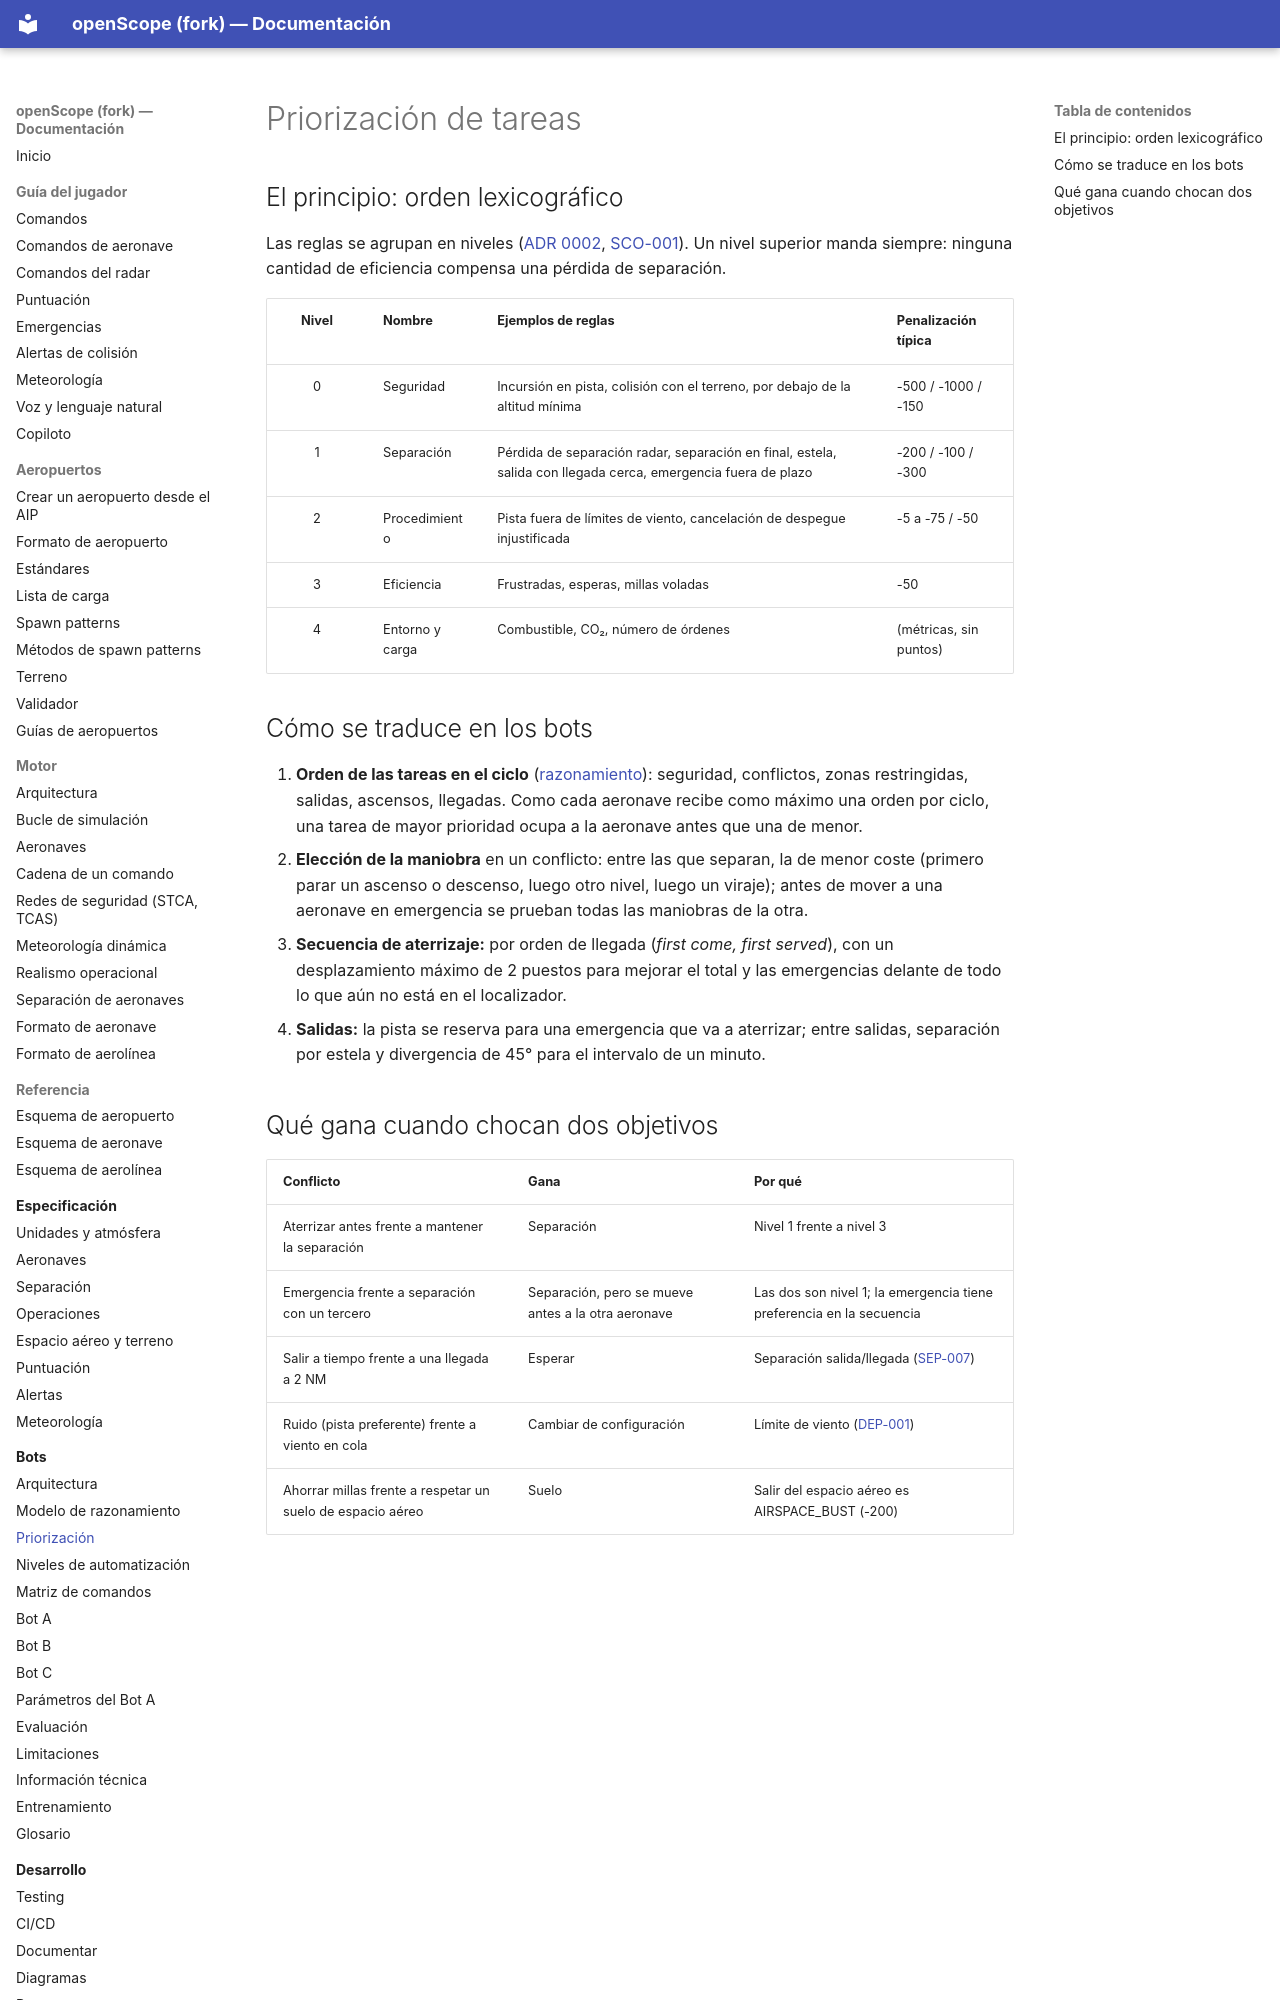

repository: jossseluuu/openScope · page: bots/priorizacion/index.html · generator: mkdocs

# Priorización de tareas

## El principio: orden lexicográfico

Las reglas se agrupan en niveles ([ADR 0002](../adr/0002-rulebook-lexicografico.md),
[SCO-001](../especificacion/puntuacion.md)). Un nivel superior manda siempre: ninguna cantidad de eficiencia
compensa una pérdida de separación.

| Nivel | Nombre | Ejemplos de reglas | Penalización típica |
|:-:|---|---|---|
| 0 | Seguridad | Incursión en pista, colisión con el terreno, por debajo de la altitud mínima | -500 / -1000 / -150 |
| 1 | Separación | Pérdida de separación radar, separación en final, estela, salida con llegada cerca, emergencia fuera de plazo | -200 / -100 / -300 |
| 2 | Procedimiento | Pista fuera de límites de viento, cancelación de despegue injustificada | -5 a -75 / -50 |
| 3 | Eficiencia | Frustradas, esperas, millas voladas | -50 |
| 4 | Entorno y carga | Combustible, CO₂, número de órdenes | (métricas, sin puntos) |

## Cómo se traduce en los bots

1. **Orden de las tareas en el ciclo** ([razonamiento](razonamiento.md)): seguridad, conflictos, zonas
   restringidas, salidas, ascensos, llegadas. Como cada aeronave recibe como máximo una orden por ciclo, una
   tarea de mayor prioridad ocupa a la aeronave antes que una de menor.
2. **Elección de la maniobra** en un conflicto: entre las que separan, la de menor coste (primero parar un
   ascenso o descenso, luego otro nivel, luego un viraje); antes de mover a una aeronave en emergencia se prueban
   todas las maniobras de la otra.
3. **Secuencia de aterrizaje:** por orden de llegada (*first come, first served*), con un desplazamiento máximo
   de 2 puestos para mejorar el total y las emergencias delante de todo lo que aún no está en el localizador.
4. **Salidas:** la pista se reserva para una emergencia que va a aterrizar; entre salidas, separación por estela
   y divergencia de 45° para el intervalo de un minuto.
